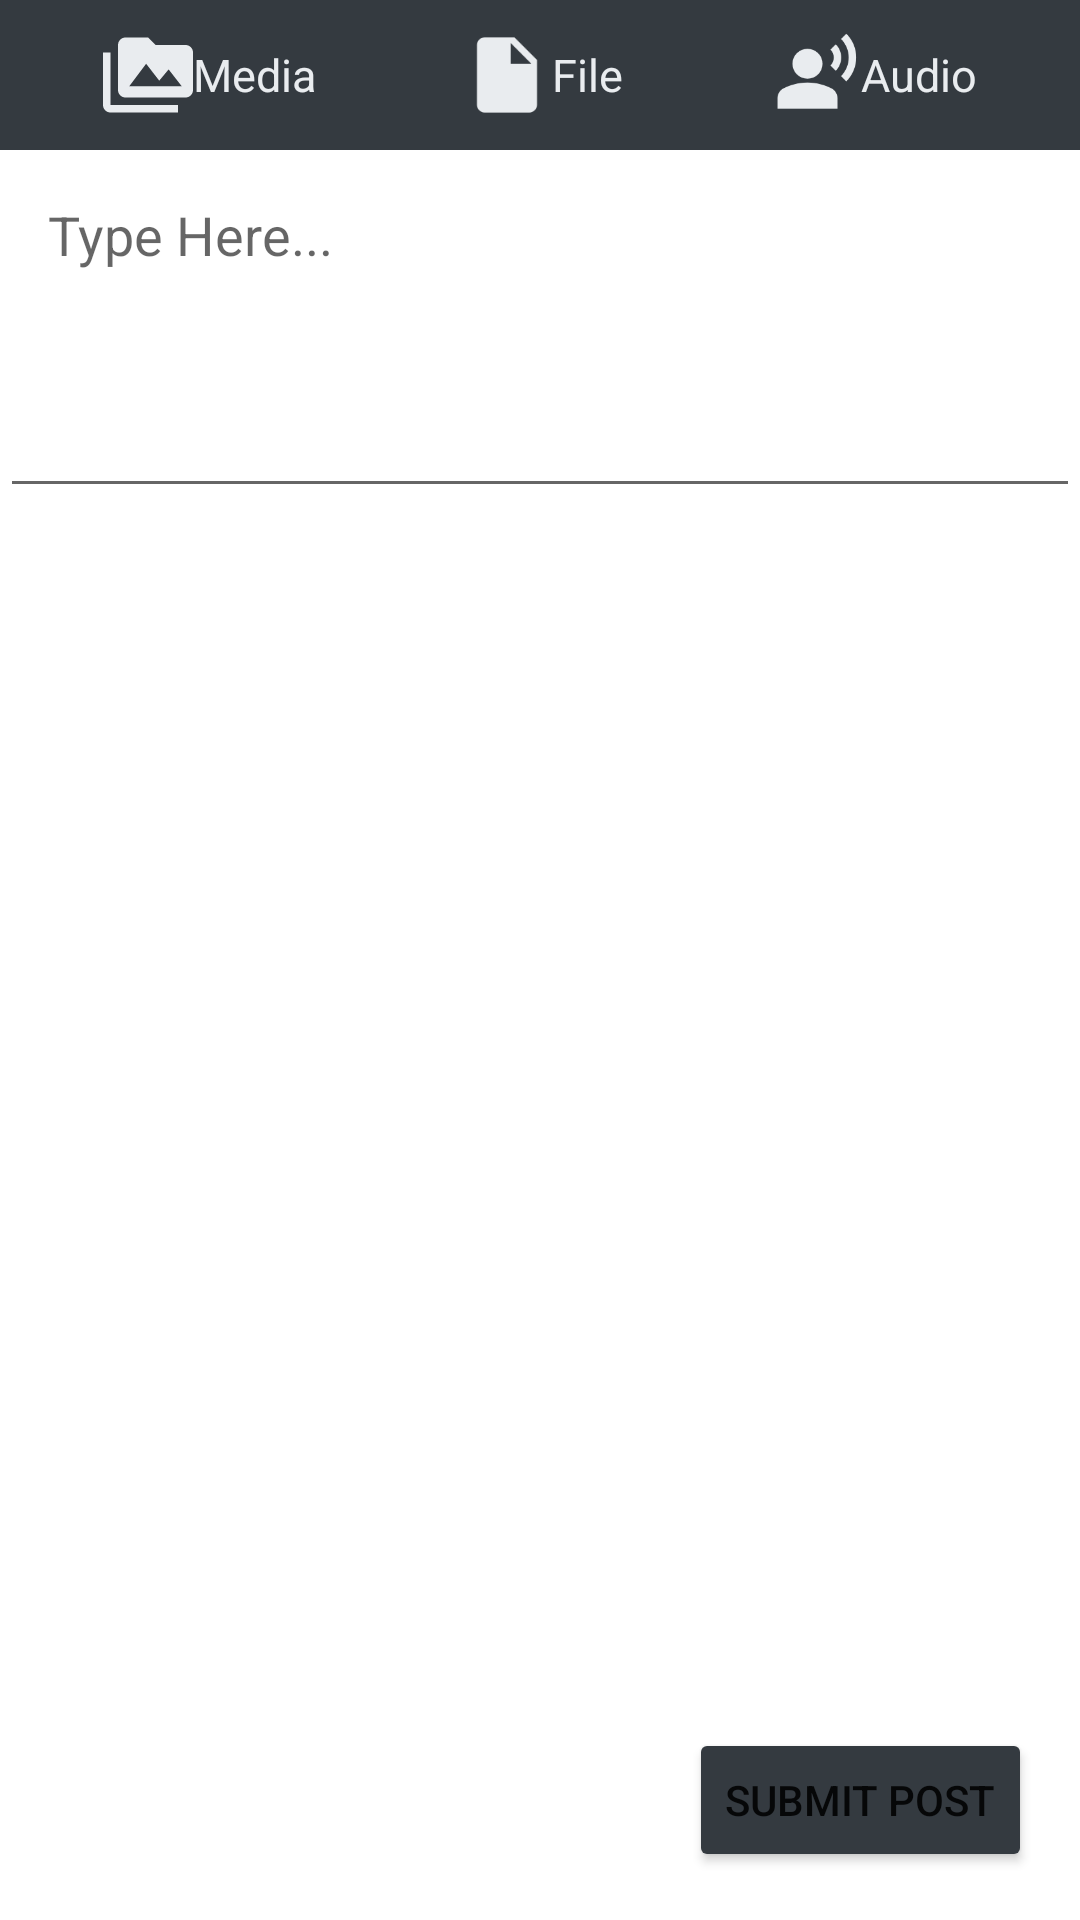

Write the Android layout XML for this screen, with the resource values it uses.
<!-- AndroidManifest.xml: application theme Theme.ThereAfter -->
<!-- res/layout/fragment_add_post.xml -->
<?xml version="1.0" encoding="utf-8"?>
<androidx.constraintlayout.widget.ConstraintLayout xmlns:android="http://schemas.android.com/apk/res/android"
    xmlns:app="http://schemas.android.com/apk/res-auto"
    xmlns:tools="http://schemas.android.com/tools"
    android:layout_width="match_parent"
    android:layout_height="match_parent"
    android:layout_gravity="center_vertical|center_horizontal"
    android:gravity="center"
    tools:context=".fragments.AddPost">


    <LinearLayout
        android:id="@+id/attachments"
        android:layout_width="match_parent"
        android:layout_height="wrap_content"
        android:background="@color/black"
        android:padding="10dp"
        app:layout_constraintBottom_toTopOf="@+id/postContent">

        <LinearLayout
            android:id="@+id/media_container"
            android:layout_width="wrap_content"
            android:layout_height="wrap_content"
            android:layout_weight="33.33"
            android:gravity="center">
            
            <ImageView
                android:id="@+id/media_icon"
                android:layout_width="30dp"
                android:layout_height="30dp"
                android:contentDescription="Media Icon"
                android:src="@drawable/baseline_perm_media_24"
                app:tint="@color/white" />

            <TextView
                android:id="@+id/media_text"
                android:layout_width="wrap_content"
                android:layout_height="wrap_content"
                android:text="Media"
                android:textAlignment="center"
                android:textColor="@color/white"
                android:textSize="15sp" />
        </LinearLayout>

        
        <LinearLayout
            android:id="@+id/file_container"
            android:layout_width="wrap_content"
            android:layout_height="wrap_content"
            android:layout_weight="33.33"
            android:gravity="center">

            <ImageView
                android:id="@+id/files_icon"
                android:layout_width="30dp"
                android:layout_height="30dp"
                android:contentDescription="Files Icon"
                android:src="@drawable/baseline_insert_drive_file_24"
                app:tint="@color/white" />

            <TextView
                android:id="@+id/files_text"
                android:layout_width="wrap_content"
                android:layout_height="wrap_content"
                android:text="File"
                android:textAlignment="center"
                android:textColor="@color/white"
                android:textSize="15sp" />
        </LinearLayout>

        <LinearLayout
            android:id="@+id/audio_container"
            android:layout_width="wrap_content"
            android:layout_height="wrap_content"
            android:layout_weight="33.33"
            android:gravity="center">

            <ImageView
                android:id="@+id/audio_icon"
                android:layout_width="30dp"
                android:layout_height="30dp"
                android:contentDescription="Audio Icon"
                android:src="@drawable/baseline_audio"
                app:tint="@color/white" />

            <TextView
                android:id="@+id/audio_text"
                android:layout_width="wrap_content"
                android:layout_height="wrap_content"
                android:text="Audio"
                android:textAlignment="center"
                android:textColor="@color/white"
                android:textSize="15sp" />
        </LinearLayout>
    </LinearLayout>


    <EditText
        android:id="@+id/postContent"
        android:layout_width="match_parent"
        android:layout_height="wrap_content"
        android:gravity="top"
        android:hint="Type Here..."
        android:inputType="textMultiLine"
        android:minLines="4"
        android:padding="16dp"
        app:layout_constraintEnd_toEndOf="parent"
        app:layout_constraintStart_toStartOf="parent"
        app:layout_constraintTop_toBottomOf="@id/attachments" />

    
    <Button
        android:id="@+id/submitButton"
        android:layout_width="wrap_content"
        android:layout_height="wrap_content"
        android:layout_margin="16dp"
        android:backgroundTint="@color/black"
        android:padding="12dp"
        android:text="Submit Post"
        app:layout_constraintBottom_toBottomOf="parent"
        app:layout_constraintEnd_toEndOf="parent" />

</androidx.constraintlayout.widget.ConstraintLayout>
<!-- resources referenced by this layout -->
<resources>
  <color name="black">#343a40</color>
  <color name="white">#e9ecef</color>
  <!-- drawable baseline_audio (drawable) -->
  <vector xmlns:android="http://schemas.android.com/apk/res/android" android:height="24dp" android:tint="#1B262C" android:viewportHeight="24" android:viewportWidth="24" android:width="24dp">
        
      <path android:fillColor="@android:color/white" android:pathData="M10,9m-4,0a4,4 0,1 1,8 0a4,4 0,1 1,-8 0"/>
        
      <path android:fillColor="@android:color/white" android:pathData="M16.39,15.56C14.71,14.7 12.53,14 10,14c-2.53,0 -4.71,0.7 -6.39,1.56C2.61,16.07 2,17.1 2,18.22V21h16v-2.78C18,17.1 17.39,16.07 16.39,15.56z"/>
        
      <path android:fillColor="@android:color/white" android:pathData="M20.36,1l-1.41,1.41c2.73,2.73 2.73,7.17 0,9.9l1.41,1.41C23.88,10.21 23.88,4.51 20.36,1z"/>
        
      <path android:fillColor="@android:color/white" android:pathData="M17.54,10.9c1.95,-1.95 1.95,-5.12 0,-7.07l-1.41,1.41c1.17,1.17 1.17,3.07 0,4.24L17.54,10.9z"/>
      
  </vector>
  <!-- drawable baseline_insert_drive_file_24 (drawable) -->
  <vector xmlns:android="http://schemas.android.com/apk/res/android" android:autoMirrored="true" android:height="24dp" android:tint="#1B262C" android:viewportHeight="24" android:viewportWidth="24" android:width="24dp">
        
      <path android:fillColor="@android:color/white" android:pathData="M6,2c-1.1,0 -1.99,0.9 -1.99,2L4,20c0,1.1 0.89,2 1.99,2L18,22c1.1,0 2,-0.9 2,-2L20,8l-6,-6L6,2zM13,9L13,3.5L18.5,9L13,9z"/>
      
  </vector>
  <!-- drawable baseline_perm_media_24 (drawable) -->
  <vector xmlns:android="http://schemas.android.com/apk/res/android" android:height="24dp" android:tint="#1B262C" android:viewportHeight="24" android:viewportWidth="24" android:width="24dp">
        
      <path android:fillColor="@android:color/white" android:pathData="M2,6L0,6v5h0.01L0,20c0,1.1 0.9,2 2,2h18v-2L2,20L2,6zM22,4h-8l-2,-2L6,2c-1.1,0 -1.99,0.9 -1.99,2L4,16c0,1.1 0.9,2 2,2h16c1.1,0 2,-0.9 2,-2L24,6c0,-1.1 -0.9,-2 -2,-2zM7,15l4.5,-6 3.5,4.51 2.5,-3.01L21,15L7,15z"/>
      
  </vector>
  <style name="Theme.ThereAfter" parent="Theme.MaterialComponents.DayNight.NoActionBar">
          
          <item name="colorPrimaryVariant">@color/white</item>
          <item name="colorOnPrimary">@color/white</item>
          
          <item name="colorSecondary">@color/teal_200</item>
          <item name="colorSecondaryVariant">@color/teal_700</item>
          <item name="colorOnSecondary">@color/black</item>
          
          <item name="android:statusBarColor">@android:color/transparent</item>
          <item name="android:windowLightStatusBar" tools:targetApi="m">true</item> 
  
          
          <item name="android:windowActionBar">false</item>
          <item name="android:windowNoTitle">true</item>
          <item name="android:layoutDirection">locale</item>
      </style>
  <color name="teal_200">#FF03DAC5</color>
  <color name="teal_700">#FF018786</color>
</resources>
